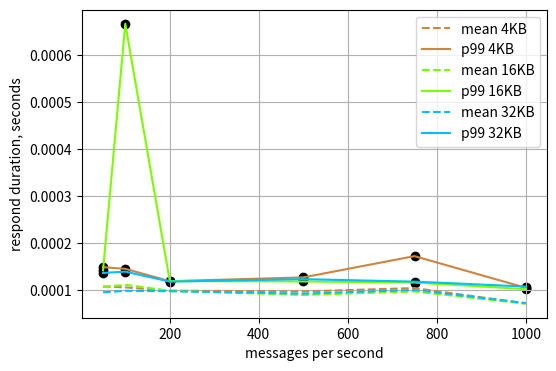

Reproduce this figure in Python. (Note: this script raises an exception after producing the figure.)
import matplotlib.pyplot as plt
import numpy as np

stats_small = [
    (4096, 25, 9.958834126982453e-05, 0.00014758827000031625),
    (4096, 50, 0.00010781968051949074, 0.00014878691000041577),
    (4096, 100, 0.00010573883135701917, 0.0001452002099986059),
    (4096, 200, 9.880864295775933e-05, 0.00011897984999967206),
    (4096, 500, 9.71850021364178e-05, 0.00012701259999950304),
    (4096, 750, 0.000104333006604882, 0.00017221317999936055),
    (4096, 1000, 7.158077357894258e-05, 0.00010492464000016362),
    (16384, 25, 9.703922311829393e-05, 0.00012757934999914512),
    (16384, 50, 0.00010647201484486456, 0.00014197040000034643),
    (16384, 100, 0.00011135134806252035, 0.0006661558000002834),
    (16384, 200, 9.860158056792025e-05, 0.00011915642000104754),
    (16384, 500, 8.963848890532113e-05, 0.00011832228000016265),
    (16384, 750, 9.70882969057193e-05, 0.00011612566000005482),
    (16384, 1000, 7.106076593307437e-05, 0.00010209781999883216),
    (32768, 25, 9.399907068066777e-05, 0.00012750612999973043),
    (32768, 50, 9.533842332895207e-05, 0.00013645464000036964),
    (32768, 100, 9.851174766979141e-05, 0.0001392952499995115),
    (32768, 200, 9.761883572620566e-05, 0.00011801504000128913),
    (32768, 500, 9.249619667590751e-05, 0.00012325729999994341),
    (32768, 750, 0.00010020573310337581, 0.00011804039999944392),
    (32768, 1000, 7.246720213189027e-05, 0.00010753950000017551)
]
stats_big = [
    (262144, 200, 0.00010298847468993089, 0.00013997776000000068),
    (262144, 500, 9.362192851617537e-05, 0.0001281589999994104),
    (262144, 750, 9.96387325896162e-05, 0.00013348696000029753),
    (262144, 1000, 7.038272590336829e-05, 0.00010237060000051208),
    (262144, 1500, 5.6085042506605104e-05, 6.879520000060423e-05),
    (262144, 2000, 5.280457193854845e-05, 6.526603000001074e-05),
    (1048576, 200, 9.746567120893436e-05, 0.00013258379000069092),
    (1048576, 500, 9.86210409577017e-05, 0.0001373087999994028),
    (1048576, 750, 9.844123974763681e-05, 0.00013280099000072983),
    (1048576, 1000, 7.215711097128446e-05, 0.00010633984000001826),
    (1048576, 1500, 5.496373779094126e-05, 6.826647999999656e-05),
    (1048576, 2000, 5.189170959913311e-05, 6.395359999942229e-05),
    (8388608, 200, 0.00010231525588536586, 0.00013907630000087318),
    (8388608, 500, 9.467247583864644e-05, 0.0001311593999997385),
    (8388608, 750, 9.939796918305788e-05, 0.000137602590000192),
    (8388608, 1000, 7.234830555786127e-05, 0.00010419724000065855),
    (8388608, 1500, 5.4596987829724266e-05, 6.975029999856553e-05),
    (8388608, 2000, 5.362895054320008e-05, 6.636995999961932e-05),
    (33554432, 200, 0.00011054918694886226, 0.00014352331999894816),
    (33554432, 500, 9.68696655462164e-05, 0.0001328773600008048),
    (33554432, 750, 9.752165211809524e-05, 0.00013176795000024622),
    (33554432, 1000, 7.327154878439761e-05, 0.00010779805000032278),
    (33554432, 1500, 5.461207905803068e-05, 6.753135999936434e-05),
    (33554432, 2000, 5.0645680327863646e-05, 6.621476000008282e-05)
 ]

def plot_stats(stats, name):
    measurements = {}
    for size, x, y1, y2 in stats:
        if size in measurements:
            measurements[size][0].append(x)
            measurements[size][1].append(y1)
            measurements[size][2].append(y2)
        else:
            measurements[size] = ([], [], [])

    colors = ['#cd853f', '#7cfc00', '#00bfff', '#9400d3', '#a52a2a', '#cd5c5c', '#00ff7f', 'orange', '#bdb76b', 'yellow']
    i = 0
    fig, ax = plt.subplots(figsize=(6, 4))

    for key, (x, y1, y2) in measurements.items():
        ax.plot(x, y1, label=f'mean {key//1024}KB', color=colors[i], linestyle='--')
        ax.plot(x, y2, label=f'p99 {key//1024}KB', color=colors[i])
        ax.scatter(x, y2, color='black')
        i += 1
    ax.legend()
    ax.grid()
    ax.set_ylabel('respond duration, seconds')
    ax.set_xlabel('messages per second')
    plt.savefig(name)
    print(f'Saved plot to {name}...')
    plt.close()

plot_stats(stats_small, 'img/stats_small.png')
plot_stats(stats_big, 'img/stats_big.png')
